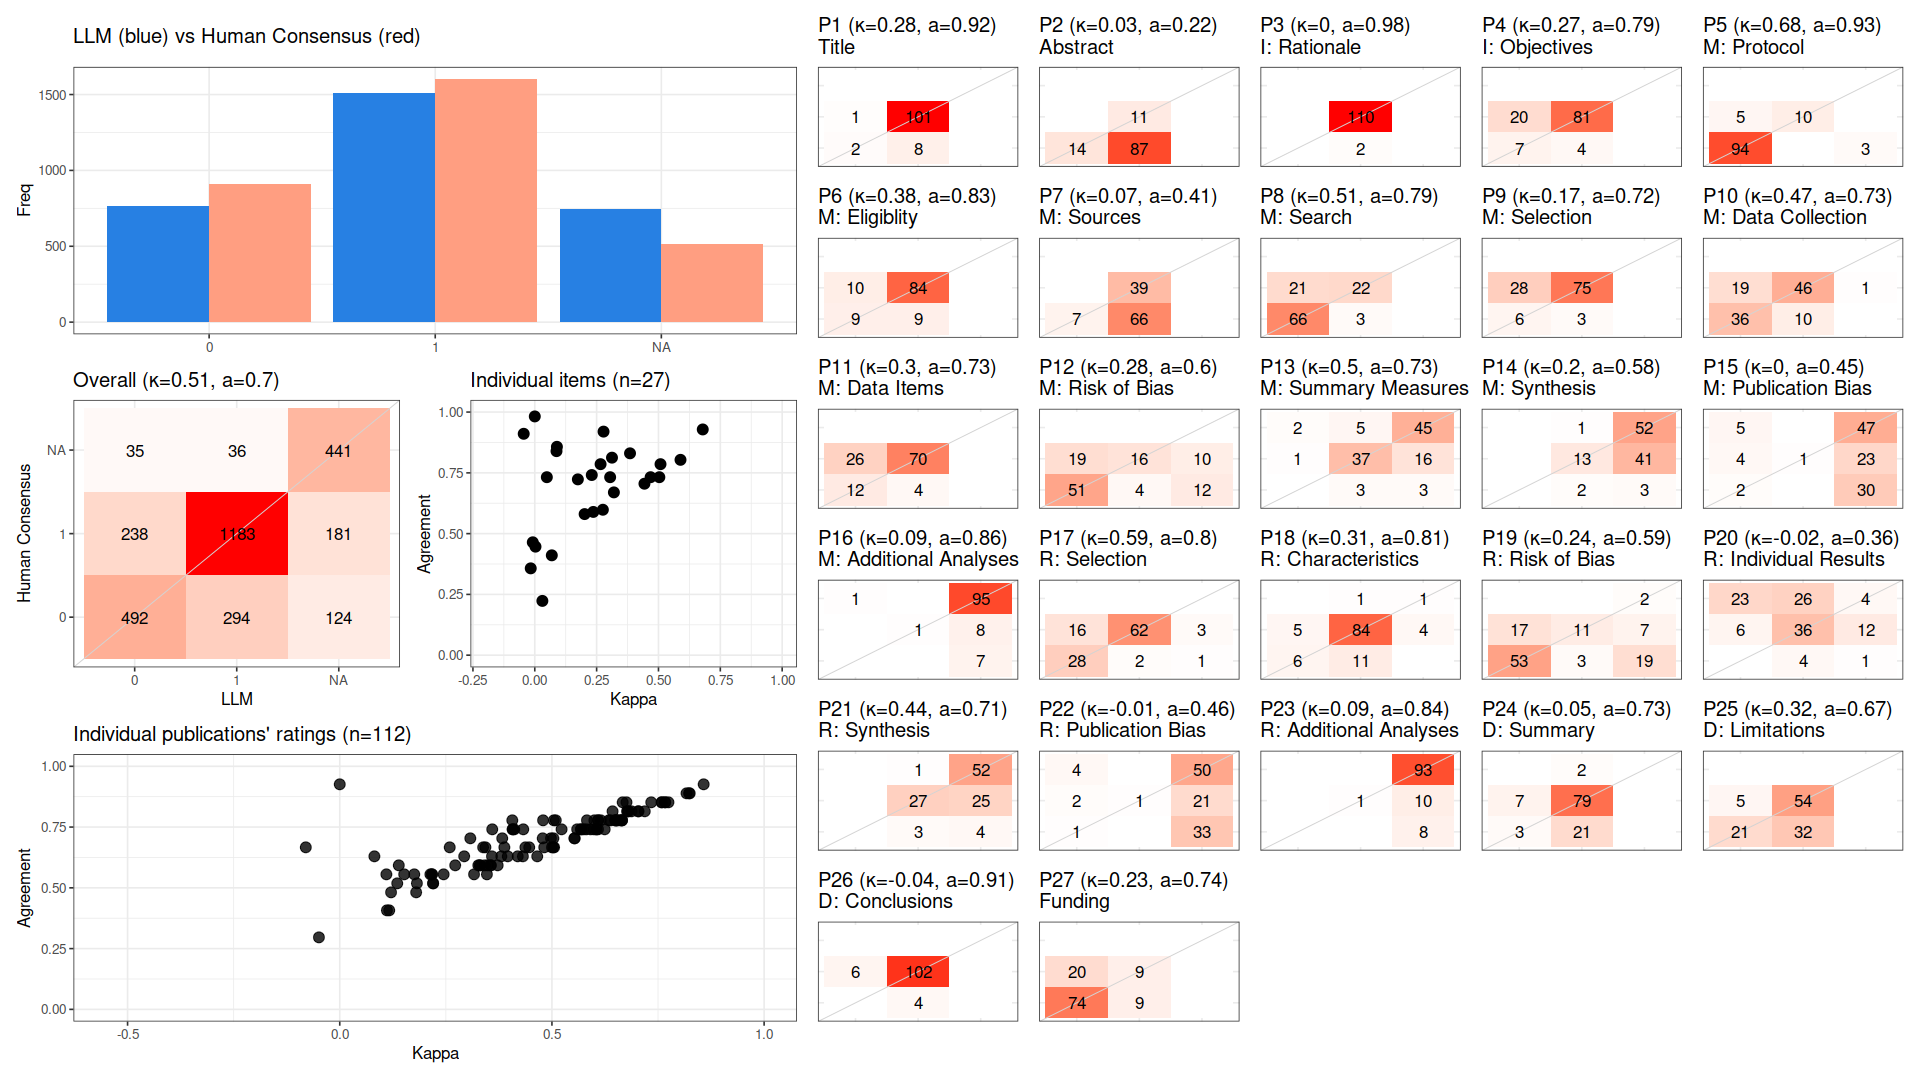

The data file committed next to this chart (first rows):
, cohen_kappa_w, cohen_kappa_w_ci_low, cohen_kappa_w_ci_high, agreement, agreement_ci_low, agreement_ci_high, deferring_fraction, deferring_fraction_ci_low, deferring_fraction_ci_high
combined, 0.5134, 0.4701, 0.5507, 0.6997, 0.6759, 0.7206, 0, 0, 0
P1, 0.2779, NA, NA, 0.9196, NA, NA, 0, NA, NA
P2, 0.03064, NA, NA, 0.2232, NA, NA, 0, NA, NA
P3, 0, NA, NA, 0.9821, NA, NA, 0, NA, NA
P4, 0.266, NA, NA, 0.7857, NA, NA, 0, NA, NA
P5, 0.679, NA, NA, 0.9286, NA, NA, 0, NA, NA
P6, 0.385, NA, NA, 0.8304, NA, NA, 0, NA, NA
P7, 0.06878, NA, NA, 0.4107, NA, NA, 0, NA, NA
P8, 0.5082, NA, NA, 0.7857, NA, NA, 0, NA, NA
P9, 0.1741, NA, NA, 0.7232, NA, NA, 0, NA, NA
P10, 0.4682, NA, NA, 0.7321, NA, NA, 0, NA, NA
P11, 0.3046, NA, NA, 0.7321, NA, NA, 0, NA, NA
P12, 0.2752, NA, NA, 0.5982, NA, NA, 0, NA, NA
P13, 0.5035, NA, NA, 0.7321, NA, NA, 0, NA, NA
P14, 0.2015, NA, NA, 0.5804, NA, NA, 0, NA, NA
P15, 0.002872, NA, NA, 0.4464, NA, NA, 0, NA, NA
P16, 0.08943, NA, NA, 0.8571, NA, NA, 0, NA, NA
P17, 0.5891, NA, NA, 0.8036, NA, NA, 0, NA, NA
P18, 0.3121, NA, NA, 0.8125, NA, NA, 0, NA, NA
P19, 0.2365, NA, NA, 0.5893, NA, NA, 0, NA, NA
P20, -0.01639, NA, NA, 0.3571, NA, NA, 0, NA, NA
P21, 0.4433, NA, NA, 0.7054, NA, NA, 0, NA, NA
P22, -0.008101, NA, NA, 0.4643, NA, NA, 0, NA, NA
P23, 0.08778, NA, NA, 0.8393, NA, NA, 0, NA, NA
P24, 0.0487, NA, NA, 0.7321, NA, NA, 0, NA, NA
P25, 0.3198, NA, NA, 0.6696, NA, NA, 0, NA, NA
P26, -0.04478, NA, NA, 0.9107, NA, NA, 0, NA, NA
P27, 0.2303, NA, NA, 0.7411, NA, NA, 0, NA, NA
